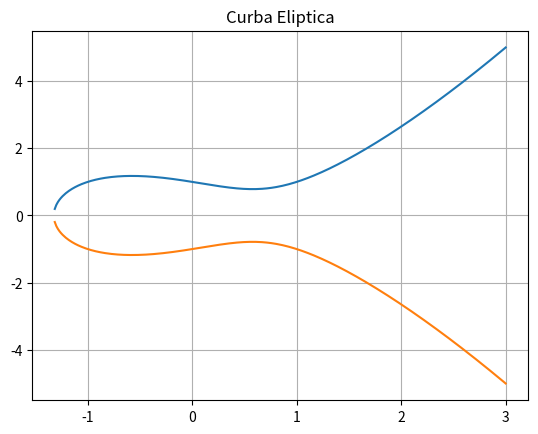

Write the Python code that produced this figure.
import numpy as np
import matplotlib.pyplot as plt

x = np.linspace(-3, 3, 400)

y = np.sqrt(x**3 - x + 1)

plt.plot(x, y)
plt.plot(x, -y)

plt.title("Curba Eliptica")
plt.grid(True)
plt.show()
